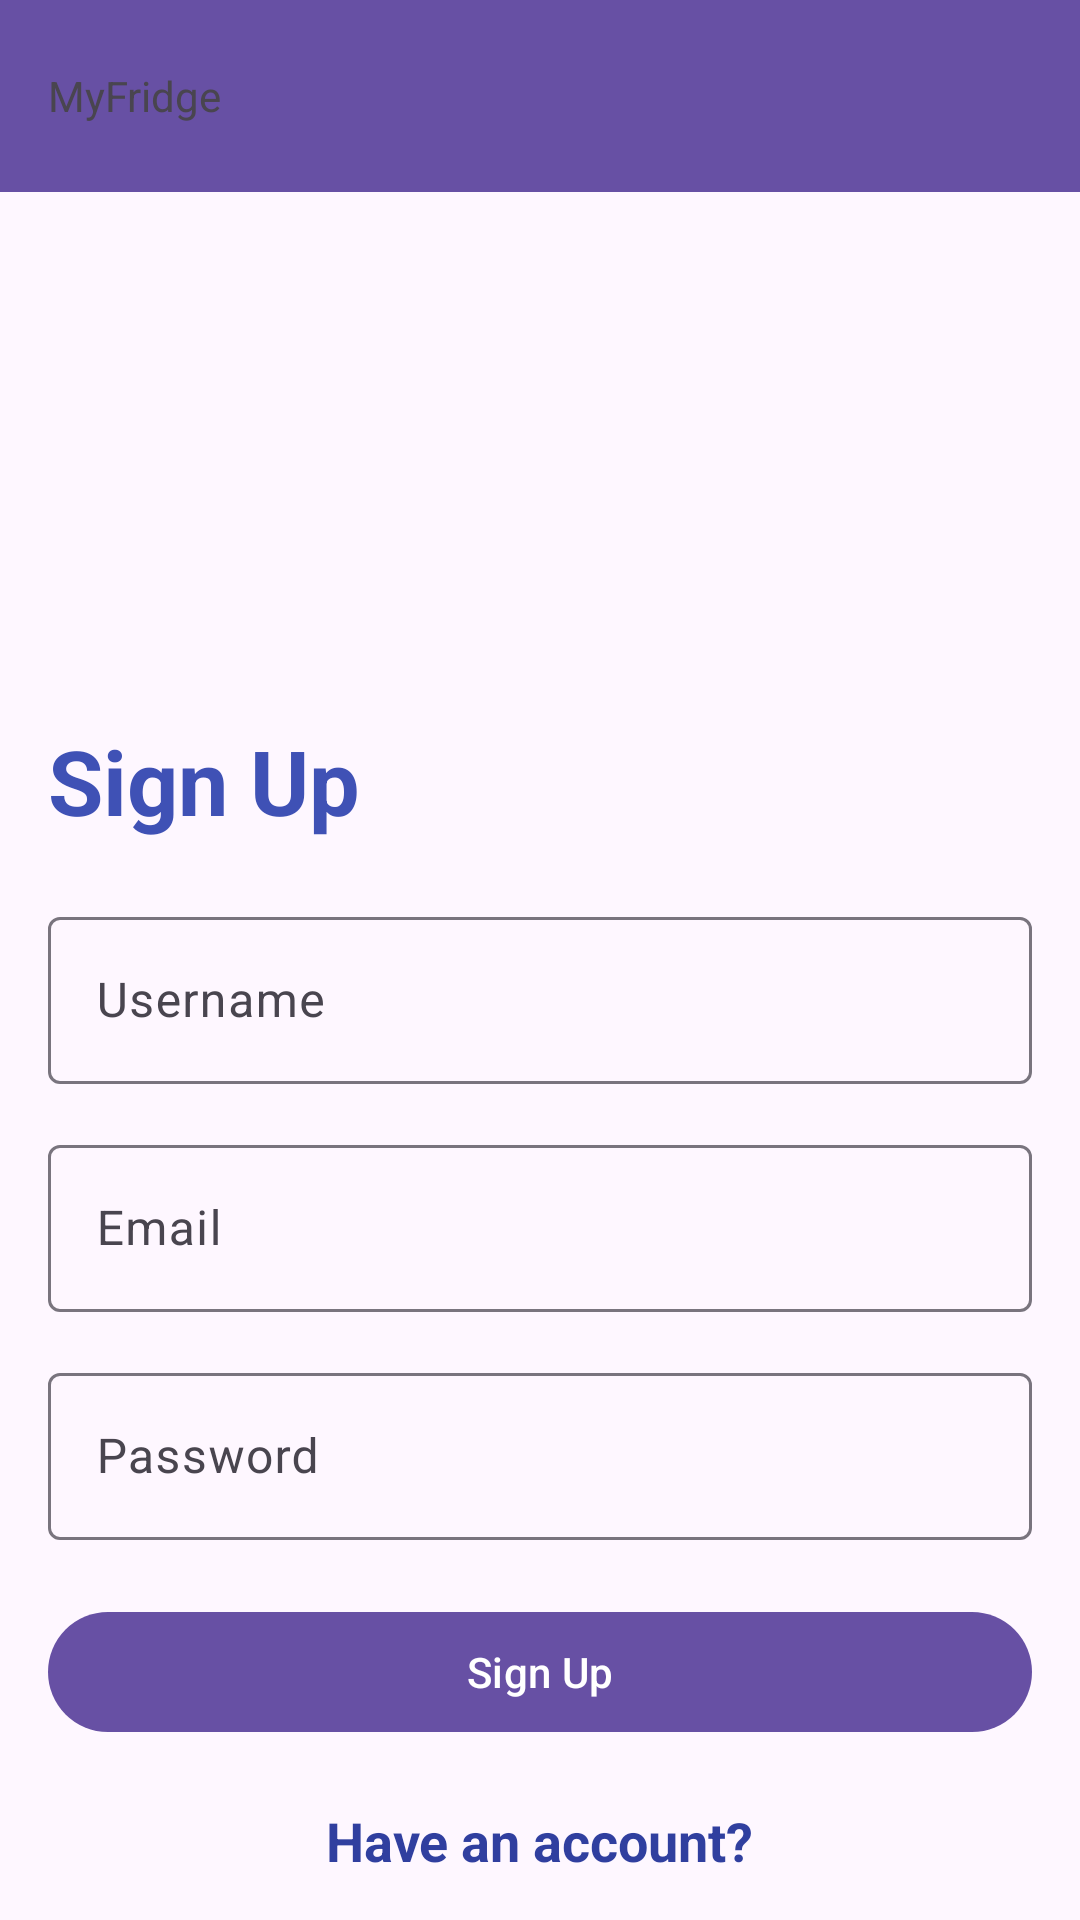

Android layout source for this screen:
<!-- AndroidManifest.xml: application theme Theme.MyFridge -->
<!-- res/layout/activity_sign_up.xml -->
<LinearLayout xmlns:android="http://schemas.android.com/apk/res/android"
    xmlns:app="http://schemas.android.com/apk/res-auto"
    xmlns:tools="http://schemas.android.com/tools"
    android:layout_width="match_parent"
    android:layout_height="match_parent"
    android:orientation="vertical"
    tools:context=".SignUpActivity">

    <com.google.android.material.appbar.MaterialToolbar
        android:id="@+id/materialToolbar"
        android:layout_width="match_parent"
        android:layout_height="wrap_content"
        android:background="?attr/colorPrimary"
        android:minHeight="?attr/actionBarSize"
        android:theme="?attr/actionBarTheme"
        app:title="@string/app_name"
        app:titleTextAppearance="@style/Toolbar.TitleText" />


    <LinearLayout
        android:layout_width="match_parent"
        android:layout_height="match_parent"
        android:orientation="vertical"
        android:padding="16dp"
        >

        <ImageView
            android:layout_width="100dp"
            android:layout_height="100dp"
            android:layout_gravity="center_horizontal"
            android:layout_marginTop="30dp"
            android:layout_marginBottom="10dp"
            android:src="@drawable/add_user"
            android:contentDescription="@string/sign_up_image" />
        <TextView
            android:layout_width="wrap_content"
            android:layout_height="wrap_content"
            android:layout_marginTop="20dp"
            android:text="@string/sign_Up"
            android:textColor="@color/colorPrimary"
            android:textSize="30sp"
            android:textStyle="bold"
            android:layout_marginBottom="20dp"
            />
        <com.google.android.material.textfield.TextInputLayout
            android:id="@+id/etUsername_layout"
            android:layout_width="match_parent"
            android:layout_height="wrap_content"
            android:layout_marginBottom="15dp">

            <com.google.android.material.textfield.TextInputEditText
                android:id="@+id/etUsername"
                android:layout_width="match_parent"
                android:layout_height="wrap_content"
                android:hint="@string/username"
               />

        </com.google.android.material.textfield.TextInputLayout>

        <com.google.android.material.textfield.TextInputLayout
            android:id="@+id/etEmail_layout"
            android:layout_width="match_parent"
            android:layout_height="wrap_content"
            android:layout_marginBottom="15dp"
            >

            <com.google.android.material.textfield.TextInputEditText
                android:id="@+id/etEmail"
                android:layout_width="match_parent"
                android:layout_height="wrap_content"
                android:inputType="textEmailAddress"
                android:hint="@string/email"
                />

        </com.google.android.material.textfield.TextInputLayout>

        <com.google.android.material.textfield.TextInputLayout
            android:id="@+id/etPassword_layout"
            android:layout_width="match_parent"
            android:layout_height="wrap_content"
            android:layout_marginBottom="20dp">

            <com.google.android.material.textfield.TextInputEditText
                android:id="@+id/etPassword"
                android:layout_width="match_parent"
                android:layout_height="wrap_content"
                android:inputType="textPassword"
                android:hint="@string/password"
                />

        </com.google.android.material.textfield.TextInputLayout>

        <com.google.android.material.button.MaterialButton
            android:id="@+id/btnSignup"
            android:layout_width="match_parent"
            android:layout_height="wrap_content"
            android:text="@string/sign_Up"
            android:layout_marginBottom="20dp"
            />

        <androidx.appcompat.widget.AppCompatTextView
            android:id="@+id/signUp_link"
            android:layout_width="wrap_content"
            android:layout_height="wrap_content"
            android:text="@string/singUp_loginLink"
            android:layout_gravity="center"
            android:textAppearance="?android:textAppearanceMedium"
            android:textColor="@color/dark_color"
            android:textStyle="bold"
            />


    </LinearLayout>



</LinearLayout>
<!-- resources referenced by this layout -->
<resources>
  <color name="colorPrimary">#3F51B5</color>
  <color name="dark_color">#303F9F</color>
  <string name="app_name">MyFridge</string>
  <string name="email">Email</string>
  <string name="password">Password</string>
  <string name="sign_Up">Sign Up</string>
  <string name="sign_up_image">Sign Up Image</string>
  <string name="singUp_loginLink">Have an account?</string>
  
  
      // bottom navigation
  <string name="username">Username</string>
  <style name="Theme.MyFridge" parent="Base.Theme.MyFridge" />
  <style name="Base.Theme.MyFridge" parent="Theme.Material3.DayNight.NoActionBar">
          
          
      </style>
</resources>
